Run: headless pygame with SDL's dummy video driver; simulated clock (each Clock.tick advances the game by its frame time, no real sleeping); random seed 0; keys injected as events and as key.get_pressed() state; no mouse input.
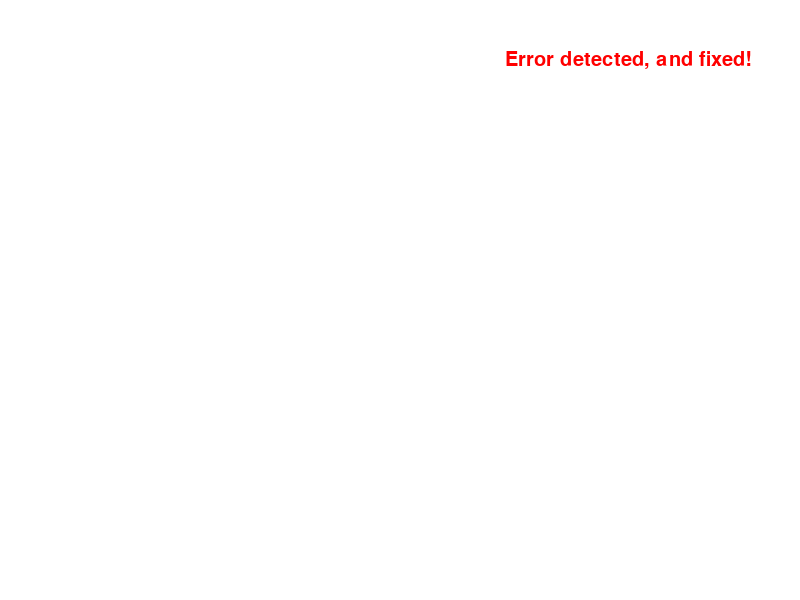
Frame 1 of 4 · flips 1–60 · no input
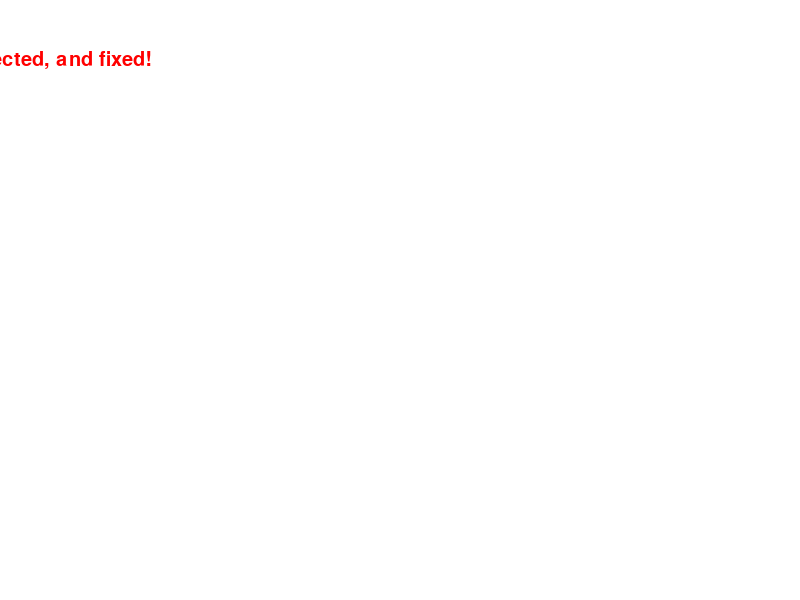
Frame 2 of 4 · flips 61–180 · tapped SPACE, RETURN · held RIGHT (→), D
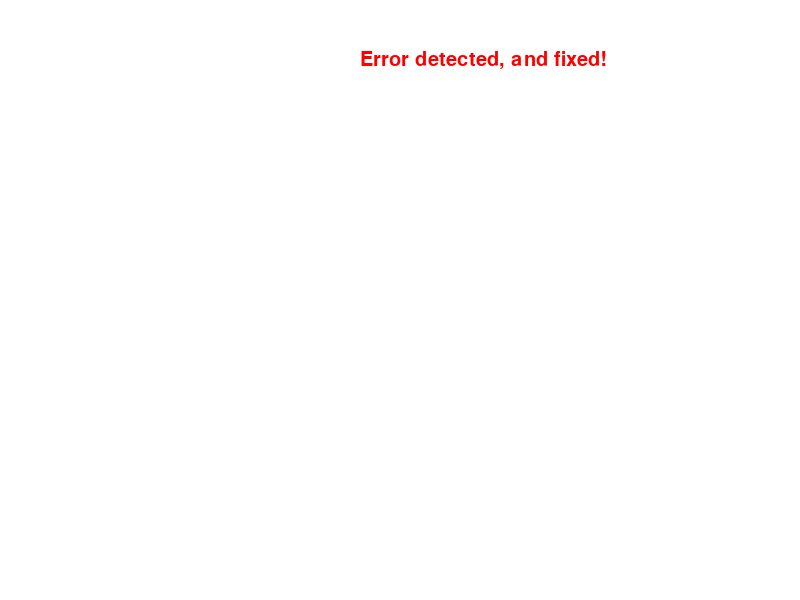
Frame 3 of 4 · flips 181–300 · held DOWN (↓), S
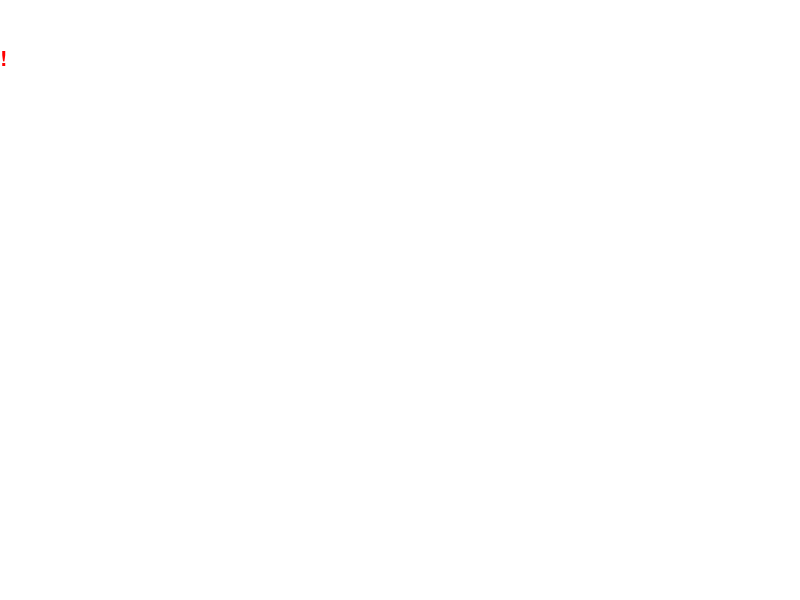
Frame 4 of 4 · flips 301–420 · held LEFT (←), A, UP (↑), W

The pygame program that drew these frames:

import pygame

# initialize Pygame
pygame.init()

# set the screen size
screen_width, screen_height = 800, 600
screen = pygame.display.set_mode((screen_width, screen_height))

# set the font and font size
font = pygame.font.Font(None, 30)

# define the notification message and colors
notification_text = "Error detected, and fixed!"
notification_color = (255, 0, 0)
background_color = (255, 255, 255)

# set the notification position and animation parameters
notification_x = screen_width
notification_y = 50
notification_speed = 5
notification_visible = False

# main game loop
running = True
while running:
    # handle events
    for event in pygame.event.get():
        if event.type == pygame.QUIT:
            running = False

    # draw the screen background
    screen.fill(background_color)

    # update the notification position and visibility
    if notification_visible:
        notification_x -= notification_speed
        if notification_x < -font.size(notification_text)[0]:
            notification_visible = False
    else:
        notification_x = screen_width
        notification_visible = True

    # draw the notification text
    if notification_visible:
        notification_surface = font.render(notification_text, True, notification_color)
        screen.blit(notification_surface, (notification_x, notification_y))

    # update the display
    pygame.display.flip()

# quit Pygame
pygame.quit()
